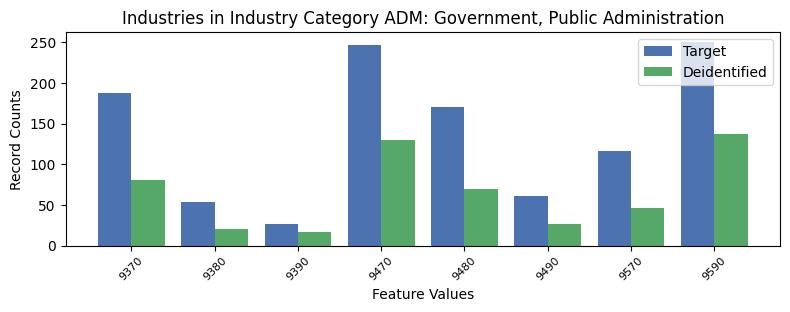

Source data for this figure (header and first rows):
, INDP, count_target, count_deidentified
1, 9370, 188, 80
6, 9380, 54, 21
7, 9390, 27, 17
4, 9470, 247, 130
0, 9480, 170, 70
2, 9490, 61, 27
3, 9570, 116, 46
5, 9590, 250, 137
